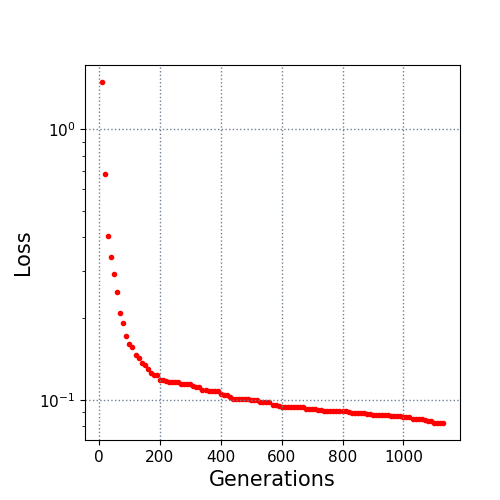

Source data for this figure (header and first rows):
10.0, 1.495147
20.0, 0.6836
30.0, 0.4039
40.0, 0.3377
50.0, 0.2925
60.0, 0.2514
70.0, 0.2095
80.0, 0.1928
90.0, 0.1719
100.0, 0.1609
110.0, 0.1563
120.0, 0.1461
130.0, 0.1424
140.0, 0.1371
150.0, 0.1344
160.0, 0.1303
170.0, 0.1261
180.0, 0.1239
190.0, 0.1233
200.0, 0.1186
210.0, 0.1183
220.0, 0.1177
230.0, 0.1167
240.0, 0.1162
250.0, 0.1162
260.0, 0.1162
270.0, 0.1141
280.0, 0.114
290.0, 0.114
300.0, 0.114
310.0, 0.1124
320.0, 0.1113
330.0, 0.1113
340.0, 0.1089
350.0, 0.1084
360.0, 0.1081
370.0, 0.1081
380.0, 0.1081
390.0, 0.1081
400.0, 0.1049
410.0, 0.1039
420.0, 0.1039
430.0, 0.1022
440.0, 0.1011
450.0, 0.1007
460.0, 0.1007
470.0, 0.1007
480.0, 0.1005
490.0, 0.1005
500.0, 0.1002
510.0, 0.09996
520.0, 0.09996
530.0, 0.09847
540.0, 0.09845
550.0, 0.09845
560.0, 0.0981
570.0, 0.09559
580.0, 0.09538
590.0, 0.09457
600.0, 0.09446
610.0, 0.09446
... 52 more rows
